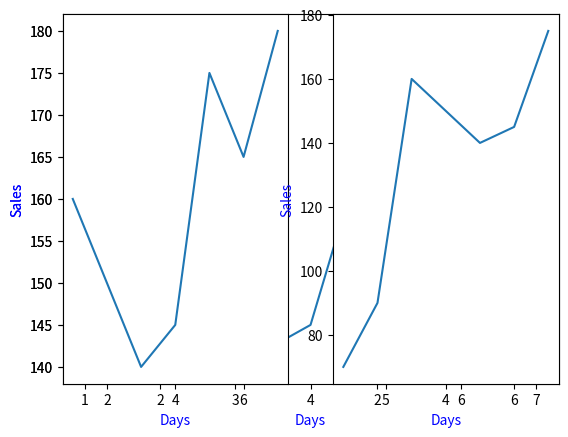

The matplotlib source for this figure:
import numpy as np
import matplotlib.pyplot as plt

x = np.arange(1, 8)
y = [160, 150, 140, 145, 175, 165, 180]
plt.plot(x, y)
plt.xlabel("Days", color="b")
plt.ylabel("Sales", color="b")
plt.show()

days = np.arange(1, 8) 
sales1 = [160, 150, 140, 145, 175, 165, 180] 
sales2 = [70, 90, 160, 150, 140, 145, 175] 
# plt.figure(figsize = (6, 5), dpi = 150)
plt.subplot(1, 2, 1)
plt.xlabel("Days", color="b")
plt.ylabel("Sales", color="b")
plt.plot(days, sales1)
plt.subplot(1, 2, 2)
plt.xlabel("Days", color="b")
plt.ylabel("Sales", color="b")
plt.plot(days, sales2)
plt.show()